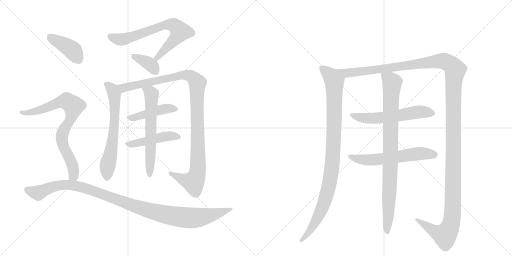
t = 0.00 s
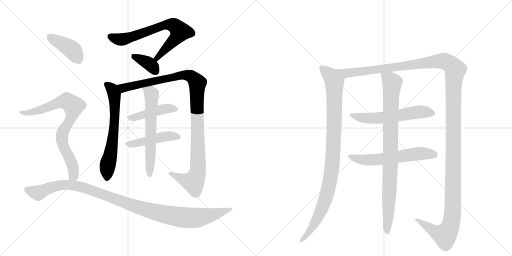
t = 2.58 s
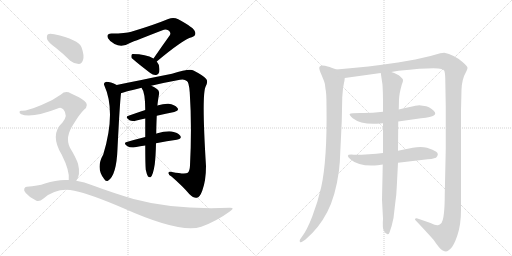
t = 5.16 s
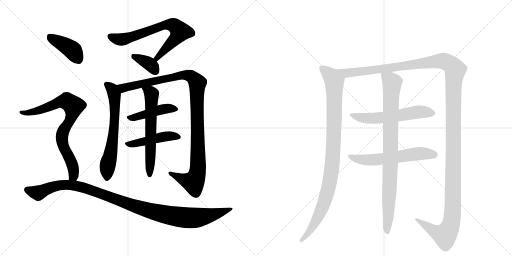
t = 7.74 s
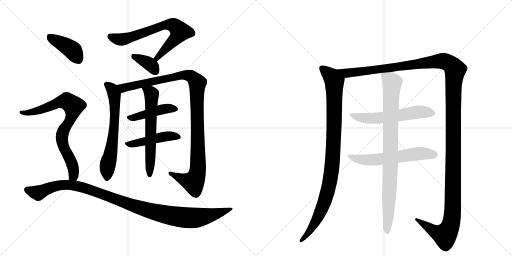
t = 10.32 s
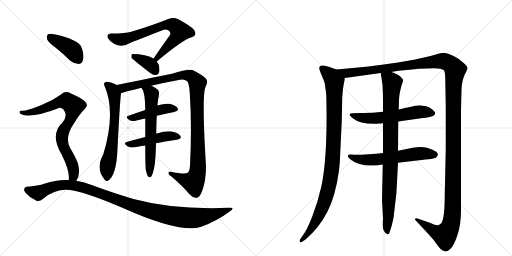
t = 12.90 s

The animated SVG that drew these frames (rendered in a browser with its animation timeline set to each time). Animation: 15 CSS @keyframes rules; one cycle of 12.90 s.

<svg version="1.1" viewBox="0 0 2048 1024" xmlns="http://www.w3.org/2000/svg">
  <g stroke="lightgray" stroke-dasharray="1,1" stroke-width="1" transform="scale(4, 4)">
    <line x1="0" y1="0" x2="256" y2="256"></line>
    <line x1="256" y1="0" x2="0" y2="256"></line>
    <line x1="128" y1="0" x2="128" y2="256"></line>
    <line x1="0" y1="128" x2="256" y2="128"></line>
    <line x1="256" y1="0" x2="512" y2="256"></line>
    <line x1="512" y1="0" x2="256" y2="256"></line>
    <line x1="384" y1="0" x2="384" y2="256"></line>
    <line x1="256" y1="128" x2="512" y2="128"></line>
  </g>
<g transform="scale(1, -1) translate(0, -850)">
   <style type="text/css">
    @keyframes keyframes0 {
      from {
       stroke: black;
       stroke-dashoffset: 706;
       stroke-width: 128;
       }
       70% {
       animation-timing-function: step-end;
       stroke: black;
       stroke-dashoffset: 0;
       stroke-width: 128;
       }
       to {
       stroke: black;
       stroke-width: 1024;
       }
       }
       #make-me-a-hanzi-animation-0 {
         animation: keyframes0 0.824544s both;
         animation-delay: 0.000000s;
         animation-timing-function: linear;
       }
    @keyframes keyframes1 {
      from {
       stroke: black;
       stroke-dashoffset: 368;
       stroke-width: 128;
       }
       55% {
       animation-timing-function: step-end;
       stroke: black;
       stroke-dashoffset: 0;
       stroke-width: 128;
       }
       to {
       stroke: black;
       stroke-width: 1024;
       }
       }
       #make-me-a-hanzi-animation-1 {
         animation: keyframes1 0.549479s both;
         animation-delay: 0.824544s;
         animation-timing-function: linear;
       }
    @keyframes keyframes2 {
      from {
       stroke: black;
       stroke-dashoffset: 648;
       stroke-width: 128;
       }
       68% {
       animation-timing-function: step-end;
       stroke: black;
       stroke-dashoffset: 0;
       stroke-width: 128;
       }
       to {
       stroke: black;
       stroke-width: 1024;
       }
       }
       #make-me-a-hanzi-animation-2 {
         animation: keyframes2 0.777344s both;
         animation-delay: 1.374023s;
         animation-timing-function: linear;
       }
    @keyframes keyframes3 {
      from {
       stroke: black;
       stroke-dashoffset: 1093;
       stroke-width: 128;
       }
       78% {
       animation-timing-function: step-end;
       stroke: black;
       stroke-dashoffset: 0;
       stroke-width: 128;
       }
       to {
       stroke: black;
       stroke-width: 1024;
       }
       }
       #make-me-a-hanzi-animation-3 {
         animation: keyframes3 1.139486s both;
         animation-delay: 2.151367s;
         animation-timing-function: linear;
       }
    @keyframes keyframes4 {
      from {
       stroke: black;
       stroke-dashoffset: 446;
       stroke-width: 128;
       }
       59% {
       animation-timing-function: step-end;
       stroke: black;
       stroke-dashoffset: 0;
       stroke-width: 128;
       }
       to {
       stroke: black;
       stroke-width: 1024;
       }
       }
       #make-me-a-hanzi-animation-4 {
         animation: keyframes4 0.612956s both;
         animation-delay: 3.290853s;
         animation-timing-function: linear;
       }
    @keyframes keyframes5 {
      from {
       stroke: black;
       stroke-dashoffset: 463;
       stroke-width: 128;
       }
       60% {
       animation-timing-function: step-end;
       stroke: black;
       stroke-dashoffset: 0;
       stroke-width: 128;
       }
       to {
       stroke: black;
       stroke-width: 1024;
       }
       }
       #make-me-a-hanzi-animation-5 {
         animation: keyframes5 0.626790s both;
         animation-delay: 3.903809s;
         animation-timing-function: linear;
       }
    @keyframes keyframes6 {
      from {
       stroke: black;
       stroke-dashoffset: 622;
       stroke-width: 128;
       }
       67% {
       animation-timing-function: step-end;
       stroke: black;
       stroke-dashoffset: 0;
       stroke-width: 128;
       }
       to {
       stroke: black;
       stroke-width: 1024;
       }
       }
       #make-me-a-hanzi-animation-6 {
         animation: keyframes6 0.756185s both;
         animation-delay: 4.530599s;
         animation-timing-function: linear;
       }
    @keyframes keyframes7 {
      from {
       stroke: black;
       stroke-dashoffset: 404;
       stroke-width: 128;
       }
       57% {
       animation-timing-function: step-end;
       stroke: black;
       stroke-dashoffset: 0;
       stroke-width: 128;
       }
       to {
       stroke: black;
       stroke-width: 1024;
       }
       }
       #make-me-a-hanzi-animation-7 {
         animation: keyframes7 0.578776s both;
         animation-delay: 5.286784s;
         animation-timing-function: linear;
       }
    @keyframes keyframes8 {
      from {
       stroke: black;
       stroke-dashoffset: 791;
       stroke-width: 128;
       }
       72% {
       animation-timing-function: step-end;
       stroke: black;
       stroke-dashoffset: 0;
       stroke-width: 128;
       }
       to {
       stroke: black;
       stroke-width: 1024;
       }
       }
       #make-me-a-hanzi-animation-8 {
         animation: keyframes8 0.893717s both;
         animation-delay: 5.865560s;
         animation-timing-function: linear;
       }
    @keyframes keyframes9 {
      from {
       stroke: black;
       stroke-dashoffset: 1088;
       stroke-width: 128;
       }
       78% {
       animation-timing-function: step-end;
       stroke: black;
       stroke-dashoffset: 0;
       stroke-width: 128;
       }
       to {
       stroke: black;
       stroke-width: 1024;
       }
       }
       #make-me-a-hanzi-animation-9 {
         animation: keyframes9 1.135417s both;
         animation-delay: 6.759277s;
         animation-timing-function: linear;
       }
    @keyframes keyframes10 {
      from {
       stroke: black;
       stroke-dashoffset: 993;
       stroke-width: 128;
       }
       76% {
       animation-timing-function: step-end;
       stroke: black;
       stroke-dashoffset: 0;
       stroke-width: 128;
       }
       to {
       stroke: black;
       stroke-width: 1024;
       }
       }
       #make-me-a-hanzi-animation-10 {
         animation: keyframes10 1.058105s both;
         animation-delay: 7.894694s;
         animation-timing-function: linear;
       }
    @keyframes keyframes11 {
      from {
       stroke: black;
       stroke-dashoffset: 1539;
       stroke-width: 128;
       }
       83% {
       animation-timing-function: step-end;
       stroke: black;
       stroke-dashoffset: 0;
       stroke-width: 128;
       }
       to {
       stroke: black;
       stroke-width: 1024;
       }
       }
       #make-me-a-hanzi-animation-11 {
         animation: keyframes11 1.502441s both;
         animation-delay: 8.952799s;
         animation-timing-function: linear;
       }
    @keyframes keyframes12 {
      from {
       stroke: black;
       stroke-dashoffset: 583;
       stroke-width: 128;
       }
       65% {
       animation-timing-function: step-end;
       stroke: black;
       stroke-dashoffset: 0;
       stroke-width: 128;
       }
       to {
       stroke: black;
       stroke-width: 1024;
       }
       }
       #make-me-a-hanzi-animation-12 {
         animation: keyframes12 0.724447s both;
         animation-delay: 10.455241s;
         animation-timing-function: linear;
       }
    @keyframes keyframes13 {
      from {
       stroke: black;
       stroke-dashoffset: 593;
       stroke-width: 128;
       }
       66% {
       animation-timing-function: step-end;
       stroke: black;
       stroke-dashoffset: 0;
       stroke-width: 128;
       }
       to {
       stroke: black;
       stroke-width: 1024;
       }
       }
       #make-me-a-hanzi-animation-13 {
         animation: keyframes13 0.732585s both;
         animation-delay: 11.179688s;
         animation-timing-function: linear;
       }
    @keyframes keyframes14 {
      from {
       stroke: black;
       stroke-dashoffset: 904;
       stroke-width: 128;
       }
       75% {
       animation-timing-function: step-end;
       stroke: black;
       stroke-dashoffset: 0;
       stroke-width: 128;
       }
       to {
       stroke: black;
       stroke-width: 1024;
       }
       }
       #make-me-a-hanzi-animation-14 {
         animation: keyframes14 0.985677s both;
         animation-delay: 11.912272s;
         animation-timing-function: linear;
       }
</style>
<path d="M 627 604 Q 732 692 767 701 Q 786 708 780 723 Q 777 739 713 773 Q 694 783 673 774 Q 615 750 525 723 Q 503 716 446 716 Q 424 716 432 697 Q 439 684 458 674 Q 488 658 520 678 Q 541 687 650 729 Q 662 735 673 729 Q 685 722 680 710 Q 649 667 614 616 C 597 591 604 585 627 604 Z" fill="lightgray"></path> 
<path d="M 614 616 Q 584 634 531 634 Q 528 634 528 633 Q 524 629 526 619 Q 527 615 601 558 Q 613 548 625 550 Q 634 551 637 562 Q 641 589 627 604 L 614 616 Z" fill="lightgray"></path> 
<path d="M 467 510 Q 442 523 425 523 Q 412 519 417 509 Q 465 403 413 232 Q 382 178 416 135 Q 423 122 432 127 Q 466 148 470 255 Q 479 435 484 477 C 486 501 486 501 467 510 Z" fill="lightgray"></path> 
<path d="M 605 507 Q 659 520 720 531 Q 738 535 747 526 Q 756 522 759 480 Q 768 344 760 188 Q 759 166 751 159 Q 741 152 688 162 Q 673 166 674 157 Q 674 150 686 144 Q 732 104 757 74 Q 776 56 787 59 Q 799 60 809 87 Q 824 127 824 186 Q 806 474 823 505 Q 833 524 825 534 Q 815 547 774 568 Q 758 577 688 555 Q 493 516 467 510 C 438 504 455 468 484 477 Q 487 480 566 499 L 605 507 Z" fill="lightgray"></path> 
<path d="M 627 387 Q 664 396 697 402 Q 719 408 709 419 Q 699 432 674 435 Q 656 436 629 428 L 581 410 Q 545 398 514 387 Q 498 383 518 369 Q 528 363 546 368 Q 562 372 581 376 L 627 387 Z" fill="lightgray"></path> 
<path d="M 624 277 Q 669 286 707 291 Q 729 295 721 307 Q 711 320 687 324 Q 665 327 626 316 Q 625 316 625 315 L 581 302 Q 541 292 507 282 Q 491 278 510 265 Q 520 258 540 261 Q 561 265 581 268 L 624 277 Z" fill="lightgray"></path> 
<path d="M 583 171 Q 587 152 592 144 Q 596 140 602 141 Q 612 147 619 193 Q 623 226 624 277 L 625 315 Q 625 343 627 387 L 629 428 Q 629 429 630 430 Q 630 437 636 473 Q 639 486 628 494 Q 615 504 605 507 C 578 519 551 525 566 499 Q 581 481 581 410 L 581 376 Q 581 343 581 302 L 581 268 Q 581 196 583 171 Z" fill="lightgray"></path> 
<path d="M 224 658 Q 252 636 281 607 Q 297 594 315 594 Q 327 595 332 610 Q 338 628 326 661 Q 314 692 217 713 Q 199 717 192 713 Q 186 709 188 694 Q 192 681 224 658 Z" fill="lightgray"></path> 
<path d="M 305 127 Q 323 151 312 195 Q 305 217 280 259 Q 258 301 295 355 Q 317 392 336 411 Q 358 429 339 445 Q 320 461 284 476 Q 262 489 244 472 Q 210 447 166 430 Q 106 405 87 407 Q 80 408 78 403 Q 77 397 85 393 Q 125 375 236 418 Q 243 422 253 413 Q 274 389 250 360 Q 198 312 247 231 Q 280 165 275 130 C 275 100 291 100 305 127 Z" fill="lightgray"></path> 
<path d="M 275 130 Q 229 133 180 116 Q 152 106 107 103 Q 100 103 97 95 Q 94 88 103 78 Q 119 59 144 48 Q 156 41 174 56 Q 229 102 297 87 Q 361 74 494 17 Q 722 -85 805 -57 Q 866 -35 919 4 Q 943 20 918 19 Q 696 10 534 54 Q 459 76 369 109 Q 338 122 305 127 L 275 130 Z" fill="lightgray"></path> 
<path d="M 1346 572 L 1326 579 Q 1324 581 1300 587 Q 1277 592 1277 578 Q 1277 571 1285 553 L 1296 526 Q 1301 515 1302 494 Q 1306 480 1306 425 Q 1309 212 1285 102 Q 1271 41 1249 -16 Q 1227 -73 1207 -98 L 1200 -108 Q 1197 -114 1200 -118 Q 1203 -122 1213 -114 L 1222 -108 Q 1276 -62 1309 2 Q 1342 65 1356 168 Q 1358 194 1359 198 L 1367 365 L 1369 461 L 1372 496 L 1376 519 Q 1378 525 1379 538 C 1382 559 1374 562 1346 572 Z" fill="lightgray"></path> 
<path d="M 1565 562 L 1594 567 Q 1741 582 1765 574 Q 1775 571 1777 567 Q 1780 562 1781 538 L 1783 424 L 1783 255 L 1779 72 Q 1779 -21 1766 -42 Q 1758 -50 1754 -50 Q 1747 -54 1722 -42 L 1670 -24 Q 1669 -23 1665 -23 Q 1662 -24 1660 -26 Q 1659 -28 1663 -32 Q 1714 -86 1734 -109 Q 1760 -147 1769 -151 Q 1779 -156 1784 -156 Q 1789 -156 1801 -146 Q 1814 -136 1829 -93 Q 1844 -50 1844 10 L 1844 410 L 1846 490 Q 1847 533 1865 564 Q 1869 571 1870 578 Q 1871 584 1850 602 Q 1815 632 1777 639 L 1761 637 L 1722 626 L 1661 612 L 1592 600 Q 1478 583 1346 572 C 1316 569 1349 534 1379 538 L 1523 558 L 1565 562 Z" fill="lightgray"></path> 
<path d="M 1532 403 Q 1482 397 1442 398 Q 1403 398 1399 394 Q 1396 390 1411 377 Q 1445 350 1520 356 L 1532 357 L 1593 364 L 1684 377 Q 1727 381 1735 388 Q 1744 394 1739 402 Q 1728 417 1705 425 L 1677 429 Q 1672 429 1661 427 Q 1651 425 1595 412 L 1532 403 Z" fill="lightgray"></path> 
<path d="M 1532 238 Q 1480 231 1415 231 Q 1374 235 1404 211 Q 1436 183 1511 189 L 1531 192 L 1592 199 L 1694 211 Q 1732 214 1744 219 Q 1758 233 1745 243 Q 1733 252 1708 259 Q 1684 265 1651 259 L 1592 247 L 1532 238 Z" fill="lightgray"></path> 
<path d="M 1595 412 L 1596 452 Q 1597 476 1607 511 Q 1613 525 1612 530 Q 1612 534 1601 544 Q 1591 554 1565 562 C 1537 573 1520 579 1523 558 L 1530 511 Q 1532 479 1532 446 L 1532 403 L 1532 357 L 1532 238 L 1531 192 L 1528 51 L 1532 -25 Q 1529 -65 1536 -74 Q 1543 -87 1550 -87 Q 1554 -89 1558 -80 Q 1568 -53 1574 -22 L 1581 38 Q 1586 71 1587 102 L 1592 199 L 1592 247 L 1593 364 L 1595 412 Z" fill="lightgray"></path> 
      <clipPath id="make-me-a-hanzi-clip-0">
      <path d="M 627 604 Q 732 692 767 701 Q 786 708 780 723 Q 777 739 713 773 Q 694 783 673 774 Q 615 750 525 723 Q 503 716 446 716 Q 424 716 432 697 Q 439 684 458 674 Q 488 658 520 678 Q 541 687 650 729 Q 662 735 673 729 Q 685 722 680 710 Q 649 667 614 616 C 597 591 604 585 627 604 Z" fill="lightgray"></path>
      </clipPath>
      <path clip-path="url(#make-me-a-hanzi-clip-0)" d="M 442 704 L 463 695 L 502 694 L 661 751 L 693 750 L 721 724 L 700 693 L 636 629 L 632 618 L 623 619 " fill="none" id="make-me-a-hanzi-animation-0" stroke-dasharray="578 1156" stroke-linecap="round"></path>

      <clipPath id="make-me-a-hanzi-clip-1">
      <path d="M 614 616 Q 584 634 531 634 Q 528 634 528 633 Q 524 629 526 619 Q 527 615 601 558 Q 613 548 625 550 Q 634 551 637 562 Q 641 589 627 604 L 614 616 Z" fill="lightgray"></path>
      </clipPath>
      <path clip-path="url(#make-me-a-hanzi-clip-1)" d="M 532 625 L 599 593 L 623 564 " fill="none" id="make-me-a-hanzi-animation-1" stroke-dasharray="240 480" stroke-linecap="round"></path>

      <clipPath id="make-me-a-hanzi-clip-2">
      <path d="M 467 510 Q 442 523 425 523 Q 412 519 417 509 Q 465 403 413 232 Q 382 178 416 135 Q 423 122 432 127 Q 466 148 470 255 Q 479 435 484 477 C 486 501 486 501 467 510 Z" fill="lightgray"></path>
      </clipPath>
      <path clip-path="url(#make-me-a-hanzi-clip-2)" d="M 425 514 L 449 493 L 459 449 L 455 316 L 429 182 L 427 137 " fill="none" id="make-me-a-hanzi-animation-2" stroke-dasharray="520 1040" stroke-linecap="round"></path>

      <clipPath id="make-me-a-hanzi-clip-3">
      <path d="M 605 507 Q 659 520 720 531 Q 738 535 747 526 Q 756 522 759 480 Q 768 344 760 188 Q 759 166 751 159 Q 741 152 688 162 Q 673 166 674 157 Q 674 150 686 144 Q 732 104 757 74 Q 776 56 787 59 Q 799 60 809 87 Q 824 127 824 186 Q 806 474 823 505 Q 833 524 825 534 Q 815 547 774 568 Q 758 577 688 555 Q 493 516 467 510 C 438 504 455 468 484 477 Q 487 480 566 499 L 605 507 Z" fill="lightgray"></path>
      </clipPath>
      <path clip-path="url(#make-me-a-hanzi-clip-3)" d="M 470 505 L 496 498 L 740 551 L 763 545 L 784 527 L 789 517 L 793 252 L 787 150 L 774 121 L 731 133 L 682 157 " fill="none" id="make-me-a-hanzi-animation-3" stroke-dasharray="965 1930" stroke-linecap="round"></path>

      <clipPath id="make-me-a-hanzi-clip-4">
      <path d="M 627 387 Q 664 396 697 402 Q 719 408 709 419 Q 699 432 674 435 Q 656 436 629 428 L 581 410 Q 545 398 514 387 Q 498 383 518 369 Q 528 363 546 368 Q 562 372 581 376 L 627 387 Z" fill="lightgray"></path>
      </clipPath>
      <path clip-path="url(#make-me-a-hanzi-clip-4)" d="M 516 378 L 642 412 L 678 417 L 701 412 " fill="none" id="make-me-a-hanzi-animation-4" stroke-dasharray="318 636" stroke-linecap="round"></path>

      <clipPath id="make-me-a-hanzi-clip-5">
      <path d="M 624 277 Q 669 286 707 291 Q 729 295 721 307 Q 711 320 687 324 Q 665 327 626 316 Q 625 316 625 315 L 581 302 Q 541 292 507 282 Q 491 278 510 265 Q 520 258 540 261 Q 561 265 581 268 L 624 277 Z" fill="lightgray"></path>
      </clipPath>
      <path clip-path="url(#make-me-a-hanzi-clip-5)" d="M 508 273 L 572 282 L 640 301 L 690 307 L 711 301 " fill="none" id="make-me-a-hanzi-animation-5" stroke-dasharray="335 670" stroke-linecap="round"></path>

      <clipPath id="make-me-a-hanzi-clip-6">
      <path d="M 583 171 Q 587 152 592 144 Q 596 140 602 141 Q 612 147 619 193 Q 623 226 624 277 L 625 315 Q 625 343 627 387 L 629 428 Q 629 429 630 430 Q 630 437 636 473 Q 639 486 628 494 Q 615 504 605 507 C 578 519 551 525 566 499 Q 581 481 581 410 L 581 376 Q 581 343 581 302 L 581 268 Q 581 196 583 171 Z" fill="lightgray"></path>
      </clipPath>
      <path clip-path="url(#make-me-a-hanzi-clip-6)" d="M 573 498 L 602 479 L 607 467 L 599 149 " fill="none" id="make-me-a-hanzi-animation-6" stroke-dasharray="494 988" stroke-linecap="round"></path>

      <clipPath id="make-me-a-hanzi-clip-7">
      <path d="M 224 658 Q 252 636 281 607 Q 297 594 315 594 Q 327 595 332 610 Q 338 628 326 661 Q 314 692 217 713 Q 199 717 192 713 Q 186 709 188 694 Q 192 681 224 658 Z" fill="lightgray"></path>
      </clipPath>
      <path clip-path="url(#make-me-a-hanzi-clip-7)" d="M 199 704 L 289 650 L 312 614 " fill="none" id="make-me-a-hanzi-animation-7" stroke-dasharray="276 552" stroke-linecap="round"></path>

      <clipPath id="make-me-a-hanzi-clip-8">
      <path d="M 305 127 Q 323 151 312 195 Q 305 217 280 259 Q 258 301 295 355 Q 317 392 336 411 Q 358 429 339 445 Q 320 461 284 476 Q 262 489 244 472 Q 210 447 166 430 Q 106 405 87 407 Q 80 408 78 403 Q 77 397 85 393 Q 125 375 236 418 Q 243 422 253 413 Q 274 389 250 360 Q 198 312 247 231 Q 280 165 275 130 C 275 100 291 100 305 127 Z" fill="lightgray"></path>
      </clipPath>
      <path clip-path="url(#make-me-a-hanzi-clip-8)" d="M 85 400 L 134 402 L 254 445 L 278 440 L 291 428 L 288 389 L 255 330 L 248 303 L 253 265 L 275 226 L 295 169 L 294 148 L 283 135 " fill="none" id="make-me-a-hanzi-animation-8" stroke-dasharray="663 1326" stroke-linecap="round"></path>

      <clipPath id="make-me-a-hanzi-clip-9">
      <path d="M 275 130 Q 229 133 180 116 Q 152 106 107 103 Q 100 103 97 95 Q 94 88 103 78 Q 119 59 144 48 Q 156 41 174 56 Q 229 102 297 87 Q 361 74 494 17 Q 722 -85 805 -57 Q 866 -35 919 4 Q 943 20 918 19 Q 696 10 534 54 Q 459 76 369 109 Q 338 122 305 127 L 275 130 Z" fill="lightgray"></path>
      </clipPath>
      <path clip-path="url(#make-me-a-hanzi-clip-9)" d="M 108 91 L 153 78 L 231 108 L 308 106 L 371 88 L 537 25 L 619 1 L 716 -18 L 799 -20 L 909 11 " fill="none" id="make-me-a-hanzi-animation-9" stroke-dasharray="960 1920" stroke-linecap="round"></path>

      <clipPath id="make-me-a-hanzi-clip-10">
      <path d="M 1346 572 L 1326 579 Q 1324 581 1300 587 Q 1277 592 1277 578 Q 1277 571 1285 553 L 1296 526 Q 1301 515 1302 494 Q 1306 480 1306 425 Q 1309 212 1285 102 Q 1271 41 1249 -16 Q 1227 -73 1207 -98 L 1200 -108 Q 1197 -114 1200 -118 Q 1203 -122 1213 -114 L 1222 -108 Q 1276 -62 1309 2 Q 1342 65 1356 168 Q 1358 194 1359 198 L 1367 365 L 1369 461 L 1372 496 L 1376 519 Q 1378 525 1379 538 C 1382 559 1374 562 1346 572 Z" fill="lightgray"></path>
      </clipPath>
      <path clip-path="url(#make-me-a-hanzi-clip-10)" d="M 1291 576 L 1328 541 L 1337 525 L 1336 328 L 1326 163 L 1314 97 L 1284 6 L 1241 -72 L 1206 -113 " fill="none" id="make-me-a-hanzi-animation-10" stroke-dasharray="865 1730" stroke-linecap="round"></path>

      <clipPath id="make-me-a-hanzi-clip-11">
      <path d="M 1565 562 L 1594 567 Q 1741 582 1765 574 Q 1775 571 1777 567 Q 1780 562 1781 538 L 1783 424 L 1783 255 L 1779 72 Q 1779 -21 1766 -42 Q 1758 -50 1754 -50 Q 1747 -54 1722 -42 L 1670 -24 Q 1669 -23 1665 -23 Q 1662 -24 1660 -26 Q 1659 -28 1663 -32 Q 1714 -86 1734 -109 Q 1760 -147 1769 -151 Q 1779 -156 1784 -156 Q 1789 -156 1801 -146 Q 1814 -136 1829 -93 Q 1844 -50 1844 10 L 1844 410 L 1846 490 Q 1847 533 1865 564 Q 1869 571 1870 578 Q 1871 584 1850 602 Q 1815 632 1777 639 L 1761 637 L 1722 626 L 1661 612 L 1592 600 Q 1478 583 1346 572 C 1316 569 1349 534 1379 538 L 1523 558 L 1565 562 Z" fill="lightgray"></path>
      </clipPath>
      <path clip-path="url(#make-me-a-hanzi-clip-11)" d="M 1355 569 L 1398 558 L 1763 606 L 1794 598 L 1820 571 L 1814 489 L 1812 48 L 1805 -42 L 1798 -64 L 1778 -91 L 1733 -73 L 1664 -28 " fill="none" id="make-me-a-hanzi-animation-11" stroke-dasharray="1411 2822" stroke-linecap="round"></path>

      <clipPath id="make-me-a-hanzi-clip-12">
      <path d="M 1532 403 Q 1482 397 1442 398 Q 1403 398 1399 394 Q 1396 390 1411 377 Q 1445 350 1520 356 L 1532 357 L 1593 364 L 1684 377 Q 1727 381 1735 388 Q 1744 394 1739 402 Q 1728 417 1705 425 L 1677 429 Q 1672 429 1661 427 Q 1651 425 1595 412 L 1532 403 Z" fill="lightgray"></path>
      </clipPath>
      <path clip-path="url(#make-me-a-hanzi-clip-12)" d="M 1403 392 L 1446 379 L 1490 376 L 1680 403 L 1726 398 " fill="none" id="make-me-a-hanzi-animation-12" stroke-dasharray="455 910" stroke-linecap="round"></path>

      <clipPath id="make-me-a-hanzi-clip-13">
      <path d="M 1532 238 Q 1480 231 1415 231 Q 1374 235 1404 211 Q 1436 183 1511 189 L 1531 192 L 1592 199 L 1694 211 Q 1732 214 1744 219 Q 1758 233 1745 243 Q 1733 252 1708 259 Q 1684 265 1651 259 L 1592 247 L 1532 238 Z" fill="lightgray"></path>
      </clipPath>
      <path clip-path="url(#make-me-a-hanzi-clip-13)" d="M 1404 224 L 1416 217 L 1481 210 L 1663 235 L 1737 231 " fill="none" id="make-me-a-hanzi-animation-13" stroke-dasharray="465 930" stroke-linecap="round"></path>

      <clipPath id="make-me-a-hanzi-clip-14">
      <path d="M 1595 412 L 1596 452 Q 1597 476 1607 511 Q 1613 525 1612 530 Q 1612 534 1601 544 Q 1591 554 1565 562 C 1537 573 1520 579 1523 558 L 1530 511 Q 1532 479 1532 446 L 1532 403 L 1532 357 L 1532 238 L 1531 192 L 1528 51 L 1532 -25 Q 1529 -65 1536 -74 Q 1543 -87 1550 -87 Q 1554 -89 1558 -80 Q 1568 -53 1574 -22 L 1581 38 Q 1586 71 1587 102 L 1592 199 L 1592 247 L 1593 364 L 1595 412 Z" fill="lightgray"></path>
      </clipPath>
      <path clip-path="url(#make-me-a-hanzi-clip-14)" d="M 1531 551 L 1569 519 L 1550 -79 " fill="none" id="make-me-a-hanzi-animation-14" stroke-dasharray="776 1552" stroke-linecap="round"></path>

</g>
</svg>
